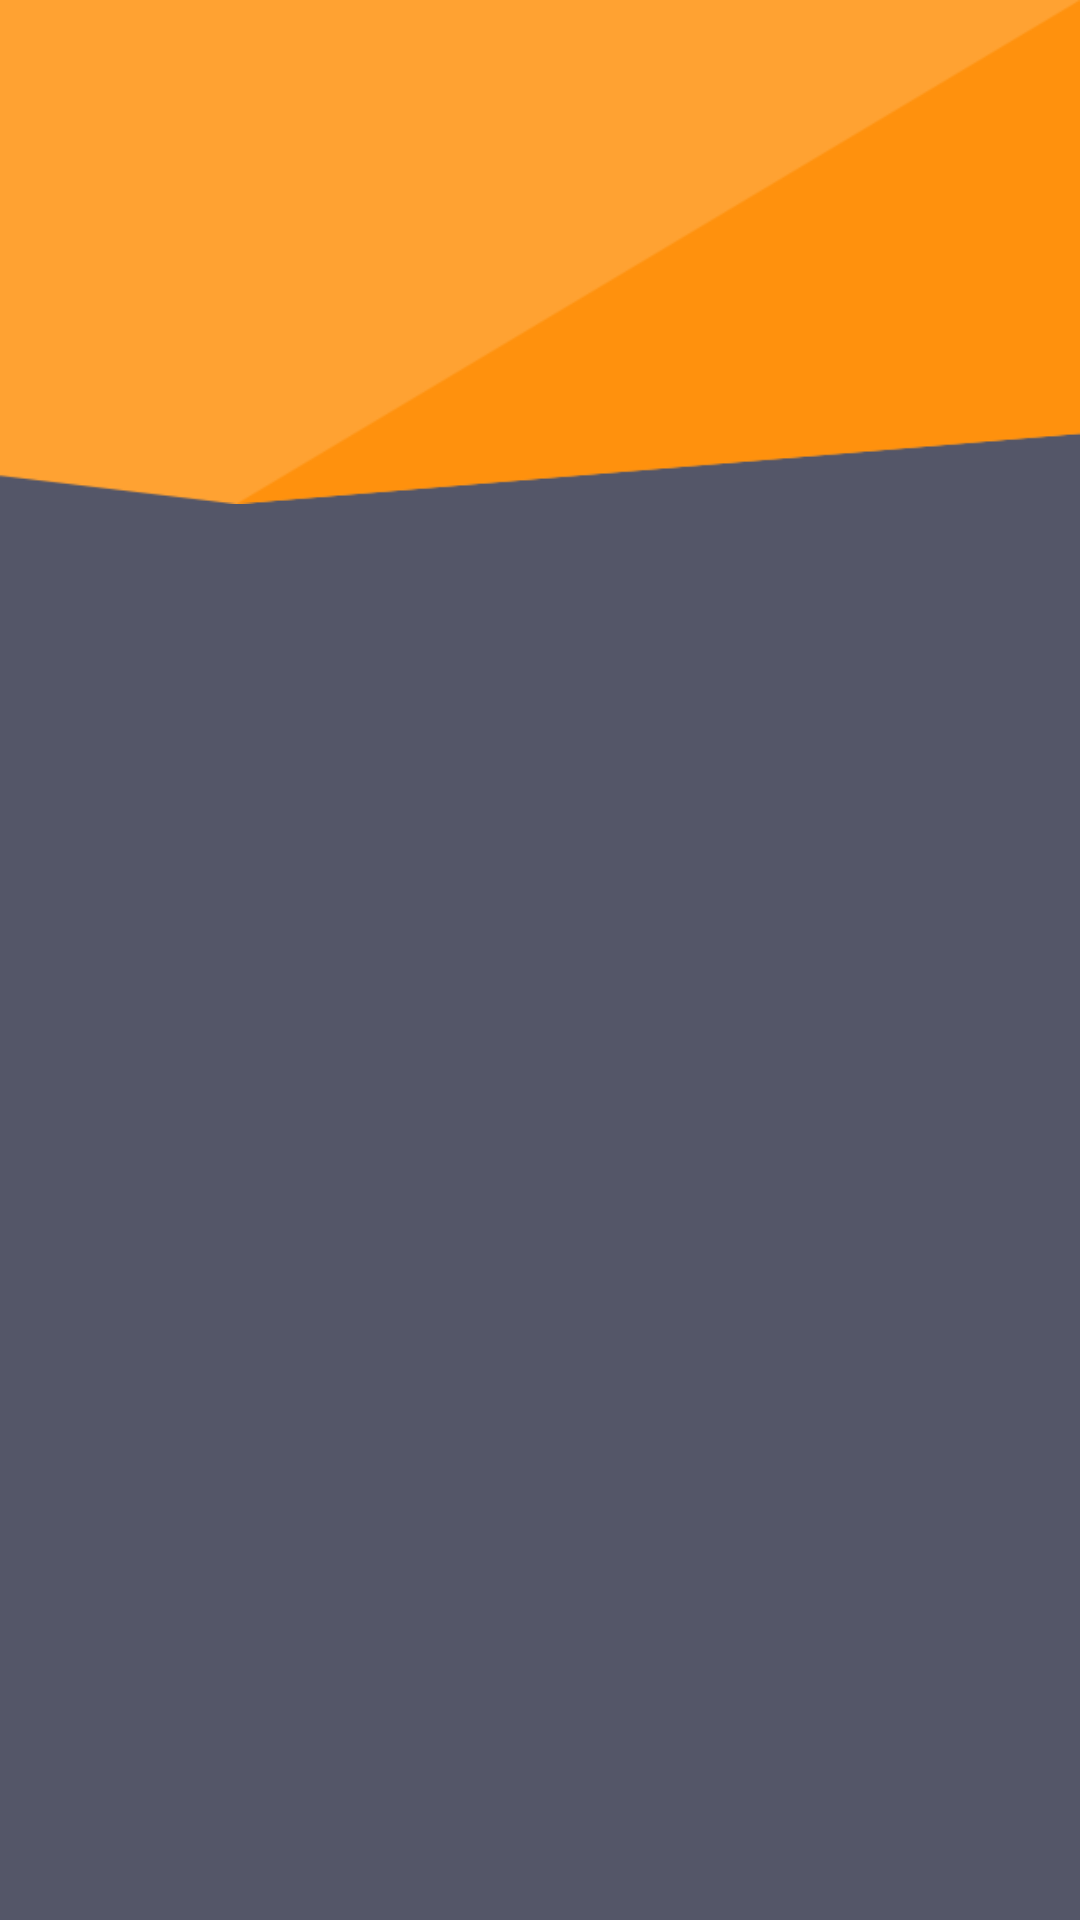

Write the Android layout XML for this screen, with the resource values it uses.
<!-- AndroidManifest.xml: application theme AppTheme -->
<!-- res/layout/fragment_navigation_drawer.xml -->
<RelativeLayout xmlns:android="http://schemas.android.com/apk/res/android"
    android:layout_height="match_parent" android:layout_width="match_parent"
    android:id="@+id/googleDrawer" android:background="#ff545668">

    <RelativeLayout android:layout_width="match_parent" android:layout_height="168dp"
        android:background="@drawable/wallpaper" android:id="@+id/navigationHeader"
        android:paddingTop="24dp">

    </RelativeLayout>

    <android.support.v7.widget.RecyclerView android:id="@+id/drawerList"
        android:layout_width="match_parent" android:clickable="true" android:scrollbars="vertical"
        android:layout_height="match_parent" android:background="@color/myDrawerBackground"
        android:layout_below="@+id/navigationHeader"
        android:paddingTop="10dp" />

</RelativeLayout>
<!-- resources referenced by this layout -->
<resources>
  <color name="myDrawerBackground">#ff545668</color>
  <!-- drawable wallpaper: png bitmap (drawable, 19842 bytes) -->
  <style name="AppTheme" parent="Theme.AppCompat.Light.NoActionBar">
          
          <item name="colorPrimary">@color/ColorPrimary</item>
          <item name="colorPrimaryDark">@color/ColorPrimaryDark</item>
          <item name="colorAccent">@color/myAccentColor</item>
          <item name="android:textColorPrimary">@color/myTextPrimaryColor</item>
          <item name="android:navigationBarColor">@color/myNavigationColor</item>
          <item name="drawerArrowStyle">@style/DrawerArrowStyle</item>
  
  
          <item name="android:windowBackground">@color/myWindowBackground</item>
          <item name="android:windowContentTransitions">true</item>
      </style>
  <color name="ColorPrimary">#ffa232</color>
  <color name="ColorPrimaryDark">#ffff8c00</color>
  <color name="myAccentColor">#FF4081</color>
  <color name="myTextPrimaryColor">#FFF</color>
  <color name="myNavigationColor">#ff272933</color>
  <style name="DrawerArrowStyle" parent="Widget.AppCompat.DrawerArrowToggle">
          <item name="spinBars">true</item>
          <item name="color">@android:color/white</item>
      </style>
  <color name="myWindowBackground">#ffffffff</color>
</resources>
